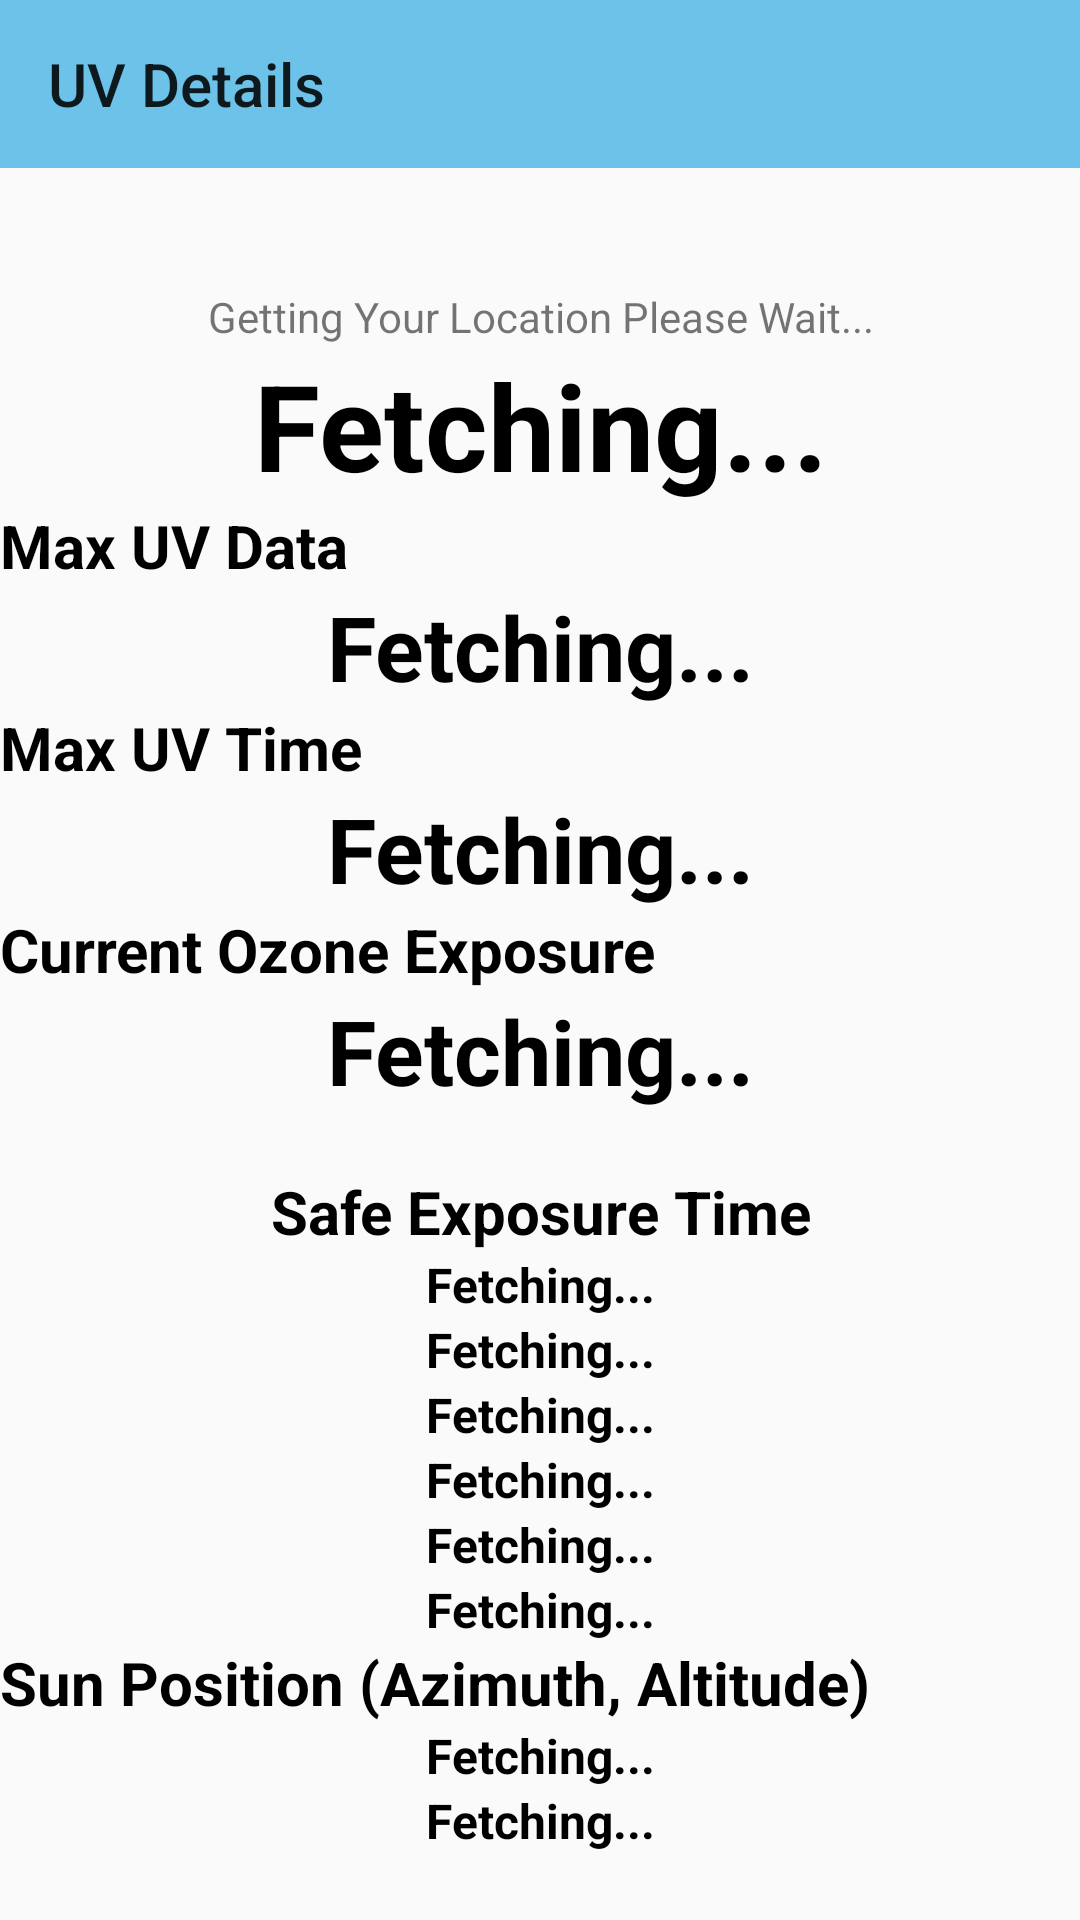

The Android layout XML behind this screen, and the referenced resources:
<!-- AndroidManifest.xml: application theme AppTheme -->
<!-- res/layout/activity_uv.xml -->
<?xml version="1.0" encoding="utf-8"?>
<LinearLayout xmlns:android="http://schemas.android.com/apk/res/android"
    xmlns:app="http://schemas.android.com/apk/res-auto"
    xmlns:tools="http://schemas.android.com/tools"
    android:layout_width="match_parent"
    android:layout_height="match_parent"
    tools:context=".UVActivity"
    android:orientation="vertical">

    <android.support.v7.widget.Toolbar
        android:id="@+id/toolbar"
        app:title="UV Details"
        android:layout_width="match_parent"
        android:layout_height="?attr/actionBarSize"
        android:background="@color/colorPrimary"
        android:theme="@style/ThemeOverlay.AppCompat.ActionBar" />
    <ProgressBar
        android:id="@+id/UVProgress"
        android:layout_width="40dp"
        android:layout_height="40dp"
        android:layout_gravity="center"
        />
    <TextView
        android:id="@+id/UVProgressText"
        android:layout_width="match_parent"
        android:layout_height="wrap_content"
        android:text="Getting Your Location
Please Wait..."
        android:textAlignment="center"
        />

    <LinearLayout
        android:id="@+id/UVView"
        android:layout_width="match_parent"
        android:layout_height="wrap_content"
        android:orientation="vertical">


    <TextView
        android:id="@+id/UV"
        android:layout_width="match_parent"
        android:layout_height="wrap_content"
        android:text="@string/updating"
        android:textSize="40dp"
        android:textColor="#000"
        android:textStyle="bold"
        android:textAlignment="center"
        />
    <TextView
        android:id="@+id/noID1"
        android:layout_width="match_parent"
        android:layout_height="wrap_content"
        android:text="Max UV Data"
        android:textSize="20dp"
        android:textColor="#000"
        android:textStyle="bold"
        android:textAlignment="inherit"
        />
    <TextView
        android:id="@+id/uvMax"
        android:layout_width="match_parent"
        android:layout_height="wrap_content"
        android:text="@string/updating"
        android:textSize="30dp"
        android:textColor="#000"
        android:textStyle="bold"
        android:textAlignment="center"
        />

    <TextView
        android:id="@+id/noID2"
        android:layout_width="match_parent"
        android:layout_height="wrap_content"
        android:text="Max UV Time"
        android:textSize="20dp"
        android:textColor="#000"
        android:textStyle="bold"
        android:textAlignment="inherit"
        />

    <TextView
        android:id="@+id/maxUvTime"
        android:layout_width="match_parent"
        android:layout_height="wrap_content"
        android:text="@string/updating"
        android:textSize="30dp"
        android:textColor="#000"
        android:textStyle="bold"
        android:textAlignment="center"
        />

    <TextView
        android:id="@+id/noID3"
        android:layout_width="match_parent"
        android:layout_height="wrap_content"
        android:text="Current Ozone Exposure"
        android:textSize="20dp"
        android:textColor="#000"
        android:textStyle="bold"
        android:textAlignment="inherit"
        />

    <TextView
        android:id="@+id/ozoneExpose"
        android:layout_width="match_parent"
        android:layout_height="wrap_content"
        android:text="@string/updating"
        android:textSize="30dp"
        android:textColor="#000"
        android:textStyle="bold"
        android:textAlignment="center"
        />

    <TextView
        android:layout_marginTop="20dp"
        android:id="@+id/noID4"
        android:layout_width="match_parent"
        android:layout_height="wrap_content"
        android:text="Safe Exposure Time"
        android:textSize="20dp"
        android:textColor="#000"
        android:textStyle="bold"
        android:textAlignment="center"
        />
    <TextView
        android:id="@+id/safeExpose1"
        android:layout_width="match_parent"
        android:layout_height="wrap_content"
        android:text="@string/updating"
        android:textSize="16dp"
        android:textColor="#000"
        android:textStyle="bold"
        android:textAlignment="center"
        />
    <TextView
        android:id="@+id/safeExpose2"
        android:layout_width="match_parent"
        android:layout_height="wrap_content"
        android:text="@string/updating"
        android:textSize="16dp"
        android:textColor="#000"
        android:textStyle="bold"
        android:textAlignment="center"
        />
    <TextView
        android:id="@+id/safeExpose3"
        android:layout_width="match_parent"
        android:layout_height="wrap_content"
        android:text="@string/updating"
        android:textSize="16dp"
        android:textColor="#000"
        android:textStyle="bold"
        android:textAlignment="center"
        />
    <TextView
        android:id="@+id/safeExpose4"
        android:layout_width="match_parent"
        android:layout_height="wrap_content"
        android:text="@string/updating"
        android:textSize="16dp"
        android:textColor="#000"
        android:textStyle="bold"
        android:textAlignment="center"
        />
    <TextView
        android:id="@+id/safeExpose5"
        android:layout_width="match_parent"
        android:layout_height="wrap_content"
        android:text="@string/updating"
        android:textSize="16dp"
        android:textColor="#000"
        android:textStyle="bold"
        android:textAlignment="center"
        />
    <TextView
        android:id="@+id/safeExpose6"
        android:layout_width="match_parent"
        android:layout_height="wrap_content"
        android:text="@string/updating"
        android:textSize="16dp"
        android:textColor="#000"
        android:textStyle="bold"
        android:textAlignment="center"
        />


    <TextView
        android:id="@+id/noID5"
        android:layout_width="match_parent"
        android:layout_height="wrap_content"
        android:text="Sun Position (Azimuth, Altitude)"
        android:textSize="20dp"
        android:textColor="#000"
        android:textStyle="bold"
        android:textAlignment="inherit"
        />
    <TextView
        android:id="@+id/sunAzimuth"
        android:layout_width="match_parent"
        android:layout_height="wrap_content"
        android:text="@string/updating"
        android:textSize="16dp"
        android:textColor="#000"
        android:textStyle="bold"
        android:textAlignment="center"
        />
    <TextView
        android:id="@+id/sunAltitude"
        android:layout_width="match_parent"
        android:layout_height="wrap_content"
        android:text="@string/updating"
        android:textSize="16dp"
        android:textColor="#000"
        android:textStyle="bold"
        android:textAlignment="center"
        />
    </LinearLayout>











</LinearLayout>
<!-- resources referenced by this layout -->
<resources>
  <color name="colorPrimary">#6CC2E9</color>
  <string name="updating">Fetching...</string>
  <style name="AppTheme" parent="Theme.AppCompat.Light.DarkActionBar">
          
          <item name="colorPrimary">@color/colorPrimary</item>
          <item name="colorPrimaryDark">@color/colorPrimaryDark</item>
          <item name="colorAccent">@color/colorAccent</item>
      </style>
  <color name="colorPrimaryDark">#2592D1</color>
  <color name="colorAccent">#FF4081</color>
</resources>
